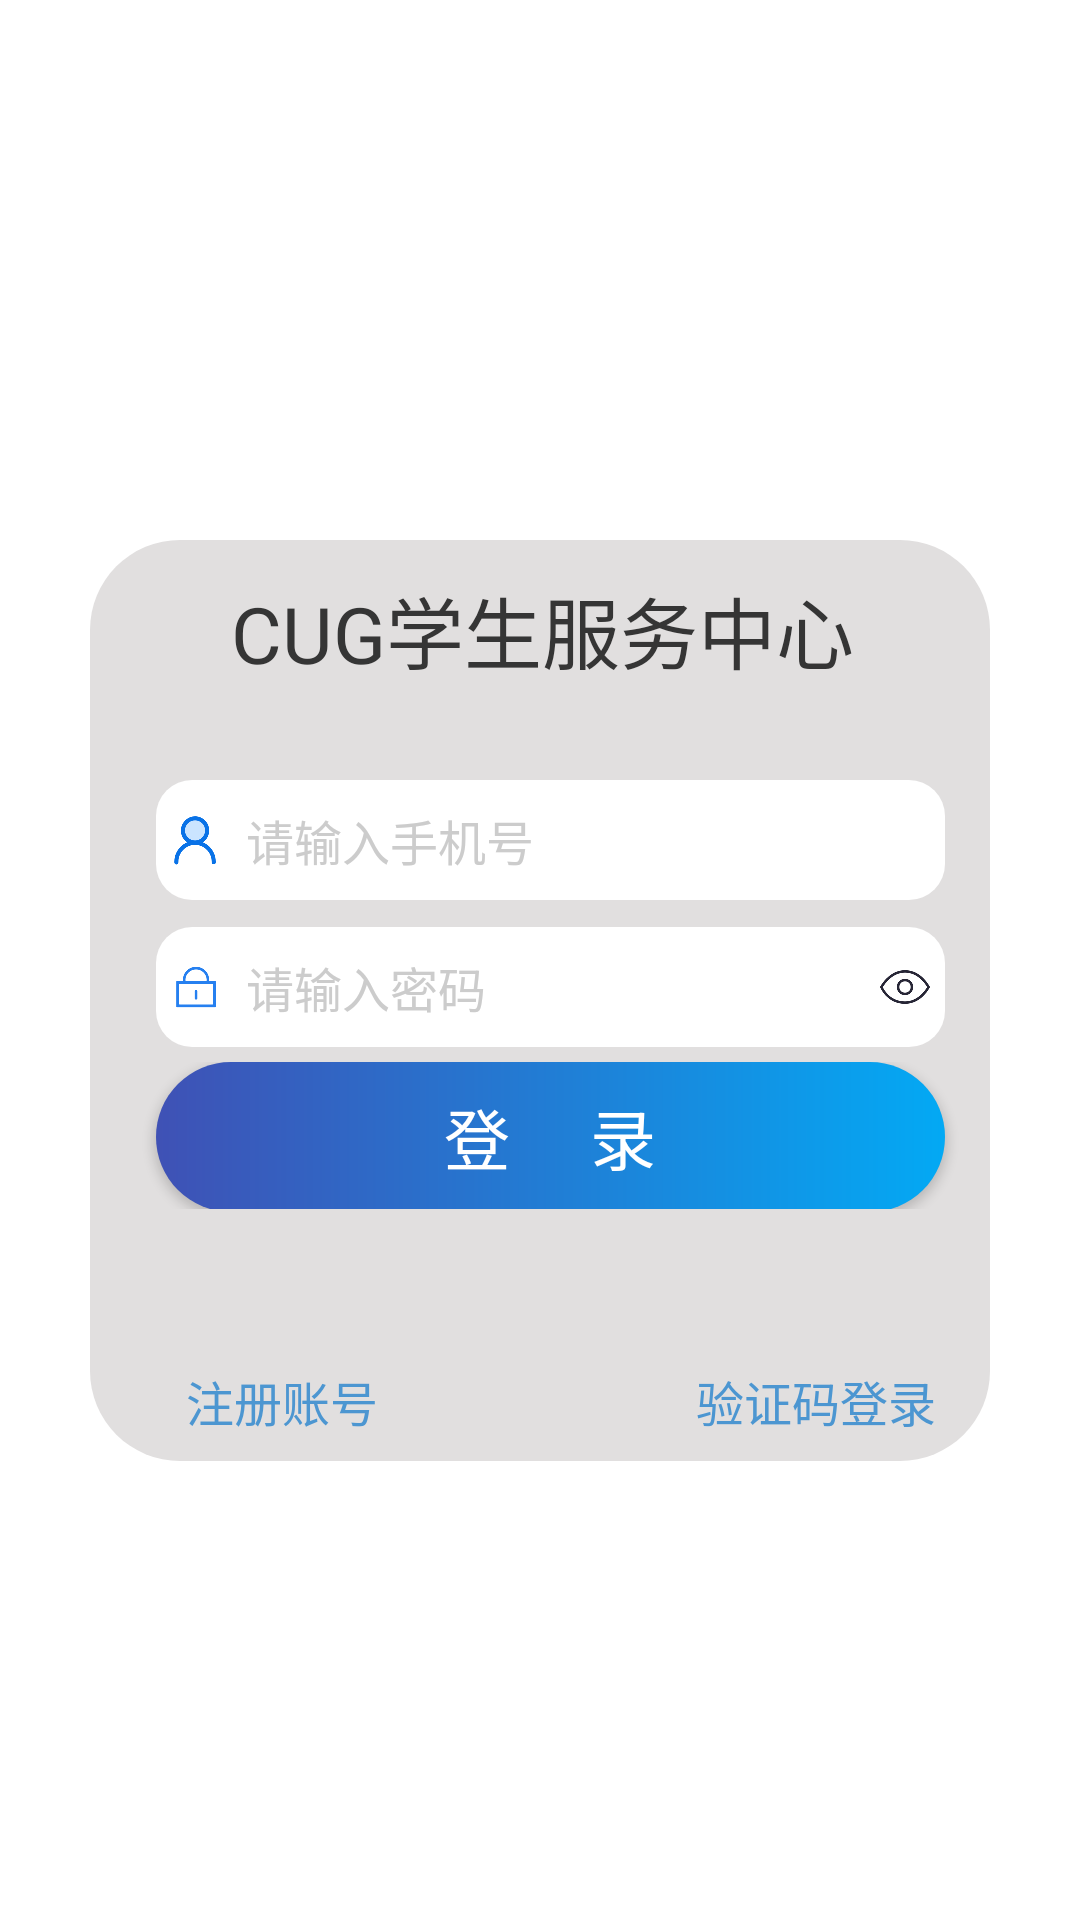

Here is an Android app screen rendered from its layout file. Give the layout XML and the strings, colors and styles it references.
<!-- AndroidManifest.xml: application theme Theme.CugCSC -->
<!-- res/layout/activity_login.xml -->
<?xml version="1.0" encoding="utf-8"?>
<RelativeLayout xmlns:android="http://schemas.android.com/apk/res/android"
    xmlns:app="http://schemas.android.com/apk/res-auto"
    xmlns:tools="http://schemas.android.com/tools"
    android:layout_width="match_parent"
    android:layout_height="match_parent"
    tools:context=".LoginActivity"
    android:background="@drawable/login_background"
    android:id="@+id/backgorund">

    <RelativeLayout
        android:id="@+id/login_backgorund1"
        android:layout_width="match_parent"
        android:layout_height="60dp"
        android:layout_marginStart="30dp"
        android:layout_marginTop="180dp"
        android:layout_marginEnd="30dp"
        android:background="@drawable/edittext_shape03"
        android:clickable="true"
        android:paddingLeft="12dp">

        <TextView
            android:id="@+id/login_welcome"
            android:layout_width="wrap_content"
            android:layout_height="wrap_content"
            android:layout_centerVertical="true"
            android:layout_marginLeft="35dp"
            android:gravity="center"
            android:text="CUG学生服务中心"
            android:textColor="#353535"
            android:textSize="26sp" />
    </RelativeLayout>
    <RelativeLayout
        android:id="@+id/login_backgorund2"
        android:layout_width="match_parent"
        android:layout_height="15dp"
        android:layout_marginStart="30dp"
        android:layout_marginTop="240dp"
        android:layout_marginEnd="30dp"
        android:background="#E1DFDF"
        android:clickable="true"
        android:paddingLeft="12dp"></RelativeLayout>
    <RelativeLayout
        android:id="@+id/login_backgorund3"
        android:layout_width="match_parent"
        android:layout_height="50dp"
        android:layout_marginStart="30dp"
        android:layout_marginTop="255dp"
        android:layout_marginEnd="30dp"
        android:background="#E1DFDF"
        android:clickable="true"
        android:paddingLeft="12dp">

        <EditText
            android:id="@+id/user_phone"
            android:layout_width="match_parent"
            android:layout_height="match_parent"
            android:layout_marginStart="10dp"
            android:layout_marginTop="5dp"
            android:layout_marginEnd="15dp"
            android:layout_marginBottom="5dp"
            android:background="@drawable/edittext_shape02"
            android:hint="请输入手机号"
            android:inputType="number"
            android:maxLength="11"
            android:paddingStart="30dp"
            android:textColor="@color/black"
            android:textColorHint="@color/gray"
            android:textSize="16sp"
            tools:ignore="TextFields" />
        <ImageView
            android:layout_width="80px"
            android:layout_height="80px"
            android:src="@drawable/user2"
            android:padding="15px"
            android:layout_alignBottom="@id/user_phone"
            android:layout_alignLeft="@id/user_phone"
            android:layout_alignStart="@id/user_phone"
            android:layout_alignTop="@id/user_phone"
            />
    </RelativeLayout>

    <RelativeLayout
        android:id="@+id/login_backgorund4"
        android:layout_width="match_parent"
        android:layout_height="50dp"
        android:layout_marginStart="30dp"
        android:layout_marginTop="304dp"
        android:layout_marginEnd="30dp"
        android:background="#E1DFDF"
        android:clickable="true"
        android:paddingLeft="12dp">

        <EditText
            android:id="@+id/user_password"
            android:layout_width="match_parent"
            android:layout_height="match_parent"
            android:layout_marginStart="10dp"
            android:layout_marginTop="5dp"
            android:layout_marginEnd="15dp"
            android:layout_marginBottom="5dp"
            android:background="@drawable/edittext_shape02"
            android:hint="请输入密码"
            android:maxLength="11"
            android:paddingStart="30dp"
            android:textColor="@color/black"
            android:textColorHint="@color/gray"
            android:textSize="16sp"
            tools:ignore="TextFields" />

        <ImageView
            android:layout_width="80px"
            android:layout_height="80px"
            android:layout_alignStart="@id/user_password"
            android:layout_alignLeft="@id/user_password"
            android:layout_alignTop="@id/user_password"
            android:layout_alignBottom="@id/user_password"
            android:padding="15px"
            android:src="@drawable/password" />

        <ImageView
            android:id="@+id/see_pass"
            android:layout_width="80px"
            android:layout_height="80px"
            android:layout_alignTop="@id/user_password"
            android:layout_alignEnd="@id/user_password"
            android:layout_alignBottom="@id/user_password"
            android:padding="15px"
            android:src="@drawable/seepas" />
    </RelativeLayout>

    <RelativeLayout
        android:id="@+id/rlogin_backgorund6"
        android:layout_width="match_parent"
        android:layout_height="50dp"
        android:layout_marginStart="30dp"
        android:layout_marginTop="354dp"
        android:layout_marginEnd="30dp"
        android:background="#E1DFDF"
        android:clickable="true"
        android:paddingLeft="12dp">

        <android.widget.Button
            android:id="@+id/login"
            android:layout_width="match_parent"
            android:layout_height="match_parent"
            android:layout_marginStart="10dp"
            android:layout_marginEnd="15dp"
            android:background="@drawable/color_button"
            android:text="登     录"
            android:textColor="@color/white"
            android:textSize="22sp" />
    </RelativeLayout>

    <RelativeLayout
        android:id="@+id/login_backgorund7"
        android:layout_width="match_parent"
        android:layout_height="45dp"
        android:layout_marginStart="30dp"
        android:layout_marginTop="403dp"
        android:layout_marginEnd="30dp"
        android:background="#E1DFDF"
        android:clickable="true"
        android:paddingLeft="12dp"></RelativeLayout>
    <RelativeLayout
        android:id="@+id/login_backgorund8"
        android:layout_width="match_parent"
        android:layout_height="40dp"
        android:layout_marginStart="30dp"
        android:layout_marginTop="447dp"
        android:layout_marginEnd="30dp"

        android:clickable="true"
        android:paddingLeft="12dp"
        android:background="@drawable/edittext_shape04">

        <TextView
            android:id="@+id/register"
            android:layout_width="wrap_content"
            android:layout_height="wrap_content"
            android:layout_centerVertical="true"
            android:layout_marginStart="20dp"
            android:text="注册账号"
            android:textColor="#4C96D1"
            android:textSize="16sp" />

        <TextView
            android:id="@+id/code_login"
            android:layout_width="wrap_content"
            android:layout_height="wrap_content"
            android:layout_centerVertical="true"
            android:layout_marginStart="190dp"
            android:text="验证码登录"
            android:textColor="#4C96D1"
            android:textSize="16sp" />
    </RelativeLayout>
</RelativeLayout>
<!-- resources referenced by this layout -->
<resources>
  <color name="black">#FF000000</color>
  <color name="gray">#cccccc</color>
  <color name="white">#FFFFFFFF</color>
  <!-- drawable color_button (drawable) -->
  <?xml version="1.0" encoding="utf-8"?>
  <shape xmlns:android="http://schemas.android.com/apk/res/android">
      <gradient android:startColor="@color/colorPrimary"
          android:endColor="#03A9F4"/>
      <corners android:radius="100dp"/>
  </shape>
  <!-- drawable edittext_shape02 (drawable) -->
  <?xml version="1.0" encoding="utf-8"?>
  <shape xmlns:android="http://schemas.android.com/apk/res/android"
      android:shape="rectangle" >
      <solid
          android:color="#FFFFFF" >
      </solid>
      
      <corners
          android:radius="50dp"
          android:bottomLeftRadius="12dp"
          android:bottomRightRadius="12dp"
          android:topLeftRadius="12dp"
          android:topRightRadius="12dp" >
      </corners>
  
  
  </shape>
  <!-- drawable edittext_shape03 (drawable) -->
  <?xml version="1.0" encoding="utf-8"?>
  <shape xmlns:android="http://schemas.android.com/apk/res/android"
      android:shape="rectangle" >
      <solid
          android:color="#E1DFDF" >
      </solid>
      
      <corners
          android:radius="50dp"
          android:bottomLeftRadius="0dp"
          android:bottomRightRadius="0dp"
          android:topLeftRadius="30dp"
          android:topRightRadius="30dp" >
      </corners>
  
  
  </shape>
  <!-- drawable edittext_shape04 (drawable) -->
  <?xml version="1.0" encoding="utf-8"?>
  <shape xmlns:android="http://schemas.android.com/apk/res/android"
      android:shape="rectangle" >
      <solid
          android:color="#E1DFDF" >
      </solid>
      
      <corners
          android:radius="50dp"
          android:bottomLeftRadius="30dp"
          android:bottomRightRadius="30dp"
          android:topLeftRadius="0dp"
          android:topRightRadius="0dp" >
      </corners>
  
  
  </shape>
  <!-- drawable password: png bitmap (drawable, 4330 bytes) -->
  <!-- drawable seepas: png bitmap (drawable, 8303 bytes) -->
  <!-- drawable user2: png bitmap (drawable, 8417 bytes) -->
  <style name="Theme.CugCSC" parent="Theme.MaterialComponents.DayNight.NoActionBar">
          
          <item name="colorPrimary">#8034D334</item>
          <item name="colorPrimaryVariant">#449ADF</item>
          <item name="colorOnPrimary">#0CDC14</item>
          
          <item name="colorSecondary">@color/teal_200</item>
          <item name="colorSecondaryVariant">@color/teal_700</item>
          <item name="colorOnSecondary">@color/black</item>
          
          <item name="android:statusBarColor" tools:targetApi="l">?attr/colorPrimaryVariant</item>
          
      </style>
  <color name="colorPrimary">#3F51B5</color>
  <color name="teal_200">#FF03DAC5</color>
  <color name="teal_700">#FF018786</color>
</resources>
